Run: headless pygame with SDL's dummy video driver; simulated clock (each Clock.tick advances the game by its frame time, no real sleeping); random seed 0; keys injected as events and as key.get_pressed() state; no mouse input.
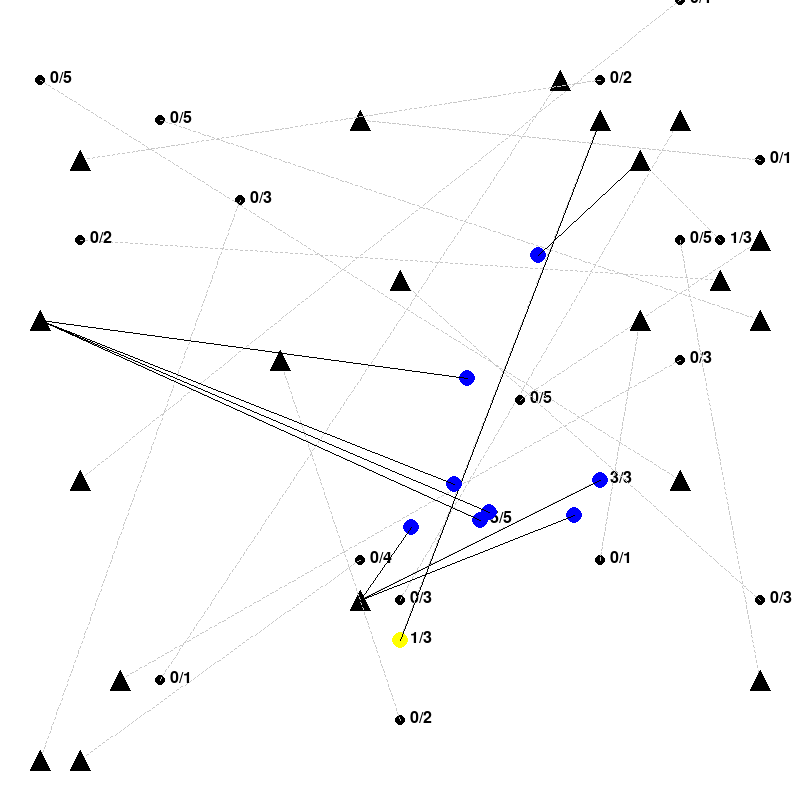
Frame 1 of 4 · flips 1–60 · no input
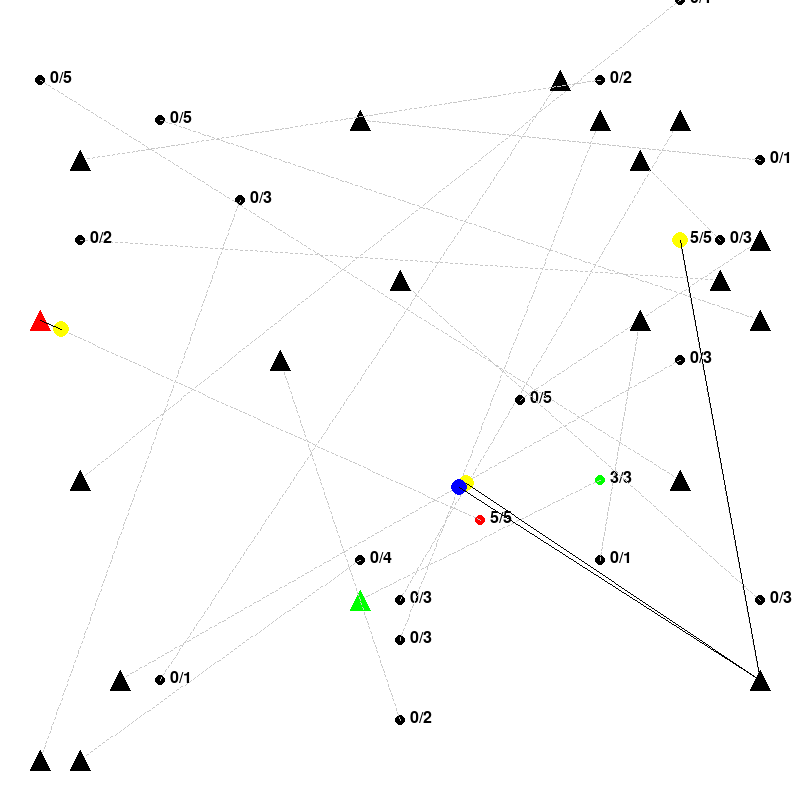
Frame 2 of 4 · flips 61–180 · tapped SPACE, RETURN · held RIGHT (→), D
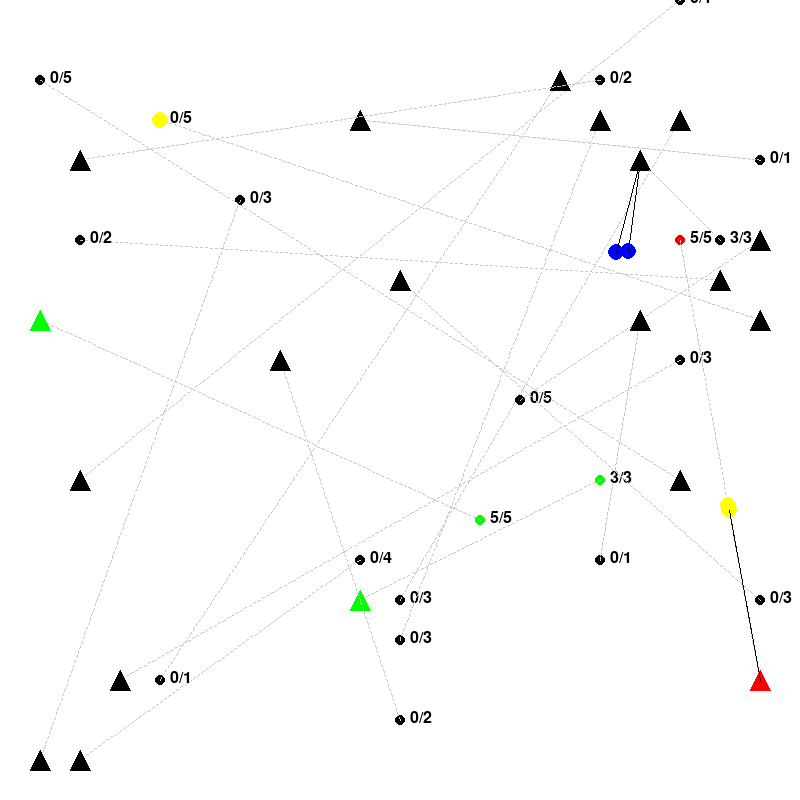
Frame 3 of 4 · flips 181–300 · held DOWN (↓), S
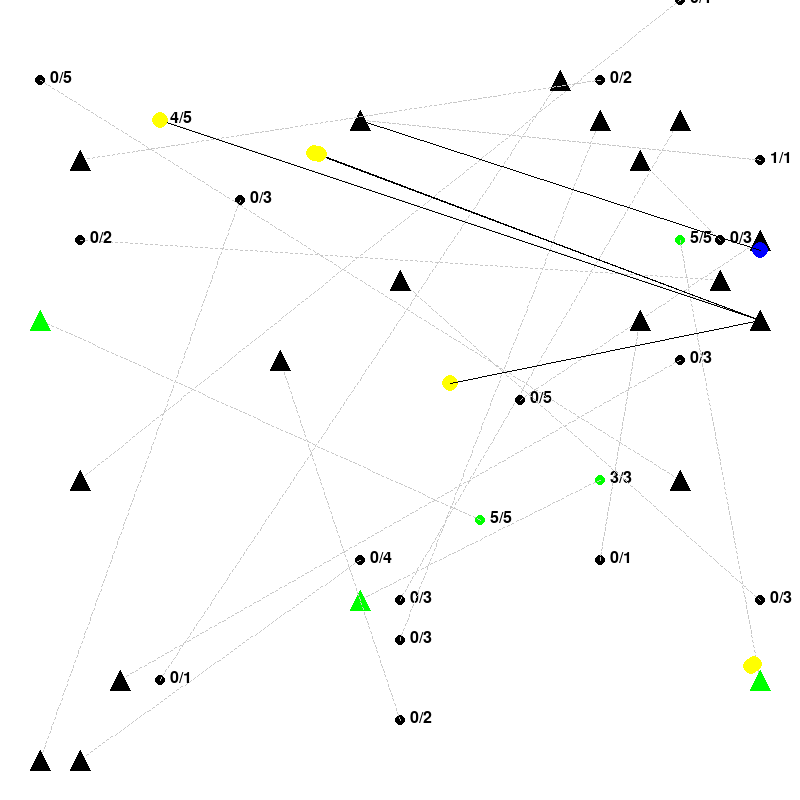
Frame 4 of 4 · flips 301–420 · held LEFT (←), A, UP (↑), W

The pygame program that drew these frames:

import pygame  # Импортируем библиотеку Pygame для визуализации и работы с графикой.
import random  # Импортируем модуль random для генерации случайных чисел, например, для позиции агентов и задач.
import math  # Импортируем модуль math для математических операций, таких как вычисление расстояний.
from collections import defaultdict  # Импортируем defaultdict для удобного хранения данных, таких как полезность задач для агентов.

# Константы
WINDOW_SIZE = 800  # Размер окна симуляции в пикселях.
GRID_SIZE = 20  # Размер сетки, используемой для деления пространства на ячейки.
CELL_SIZE = WINDOW_SIZE // GRID_SIZE  # Размер каждой ячейки сетки, рассчитывается как размер окна, делённый на количество ячеек по одной стороне.
AGENT_COUNT = 10  # Количество агентов в симуляции.
TASK_COUNT = 20  # Количество задач в симуляции.
AGENT_SPEED = 5  # Скорость движения агентов.
MIN_AGENTS_FOR_TASK = 3  # Минимальное количество агентов, необходимое для выполнения одной задачи.
FPS = 60  # Количество кадров в секунду для управления скоростью обновления симуляции.

# Цвета
WHITE = (255, 255, 255)  # Цветовая константа для белого цвета (фон экрана).
BLACK = (0, 0, 0)  # Цветовая константа для черного цвета (линии и текст).
BLUE = (0, 0, 255)  # Цветовая константа для синего цвета (агенты).
GREEN = (0, 255, 0)  # Цветовая константа для зеленого цвета (завершенные задачи).
RED = (255, 0, 0)  # Цветовая константа для красного цвета (задачи в процессе выполнения).
GRAY = (200, 200, 200)  # Цветовая константа для серого цвета (пунктирные линии маршрута).

def distance(pos1, pos2):  # Функция для вычисления евклидового расстояния между двумя точками (pos1 и pos2).
    return math.sqrt((pos1[0] - pos2[0])**2 + (pos1[1] - pos2[1])**2)

def normalize(vector):  # Функция для нормализации вектора, чтобы получить единичный вектор с длиной 1.
    magnitude = math.sqrt(vector[0]**2 + vector[1]**2)
    if magnitude == 0:
        return (0, 0)
    return (vector[0] / magnitude, vector[1] / magnitude)

# Класс задачи
class Task:  # Класс Task представляет задачу, содержащую начальные и конечные точки, а также количество агентов, необходимых для выполнения.
    def __init__(self, pickup, dropoff, required_agents):  # Инициализация задачи с указанием координат начальной и конечной точки, а также требуемого количества агентов.
        self.manager = None  # Менеджер, который управляет задачей
        self.wait_cycles = 0  # Количество циклов ожидания агентов
        self.pickup = pickup
        self.dropoff = dropoff
        self.picked = False  # Груз забран
        self.completed = False  # Груз доставлен
        self.agents_assigned = []  # Список агентов, участвующих в выполнении задачи
        self.required_agents = required_agents

# Класс агента
class Agent:  # Класс Agent представляет агента, который может брать задачи, перемещаться и координироваться с другими агентами.
    def __init__(self, x, y, num=0):  # Инициализация агента с указанием начальных координат и уникального идентификатора.
        self.commitment_time = 180  # Время, на которое агент должен быть привязан к задаче перед переназначением
        self.is_manager = False  # Является ли агент менеджером задачи
        self.reassignment_cooldown = 0  # Время ожидания перед переназначением
        self.x = x
        self.y = y
        self.vx = 0
        self.vy = 0
        self.task = None  # Текущая задача
        self.state = "idle"  # Состояние: idle, moving_to_pickup, moving_to_dropoff
        self.num = num

    def assign_task(self, task):  # Метод для назначения задачи агенту. Агент переходит в состояние движения к точке задачи.
        """Назначить задачу агенту"""
        if self.is_manager:
            task.manager = self
        self.task = task
        self.state = "moving_to_pickup"
        if self not in self.task.agents_assigned:
            self.task.agents_assigned.append(self)

    def move_towards(self, target):  # Метод для перемещения агента в направлении цели (target).
        """Движение к цели"""
        dx, dy = target[0] - self.x, target[1] - self.y
        direction = normalize((dx, dy))
        self.vx, self.vy = direction[0] * AGENT_SPEED, direction[1] * AGENT_SPEED
        self.x += self.vx
        self.y += self.vy
        # Если агент достиг цели
        if distance((self.x, self.y), target) < AGENT_SPEED:
            self.x, self.y = target  # Точная позиция

    def act(self, tasks, agents):  # Основная логика поведения агента, включающая назначение задач и выполнение действий в зависимости от состояния.
        """Основная логика агента"""
        if self.is_manager and self.state == "idle":  # Если агент является менеджером и находится в состоянии idle, он пытается найти других агентов для выполнения задачи.
            # Менеджер ищет исполнителей для своих задач
            if self.task and not self.task.picked and len(self.task.agents_assigned) < self.task.required_agents:
                for agent in agents:
                    if agent.state == "idle" and agent != self:
                        agent.assign_task(self.task)
                        agent.state = "moving_to_pickup"
                        if len(self.task.agents_assigned) >= self.task.required_agents:
                            break

        if self.reassignment_cooldown > 0:
            self.reassignment_cooldown -= 1
        if self.reassignment_cooldown > 0:
            self.reassignment_cooldown -= 1
        print(f'agent {self.num} acts {self.state}')
        if self.state == "idle" and self.reassignment_cooldown == 0 and not self.is_manager:
            # Проверяем, если агент должен быть привязан к текущей задаче
            if self.task and self.commitment_time > 0:
                self.commitment_time -= 1
                return
            # Агент сообщает другим агентам о наличии задачи, если сам не может её взять
            available_tasks = [t for t in tasks if not t.completed and len(t.agents_assigned) < t.required_agents]
            if available_tasks:
                for task in available_tasks:
                    for agent in agents:
                        if agent.state == "idle" and agent != self and len(task.agents_assigned) < task.required_agents:
                            agent.assign_task(task)
                            agent.state = "moving_to_pickup"
                            if len(task.agents_assigned) >= task.required_agents:
                                break
            print(f'agent {self.num} acts idle')
            # Используем формальную модель договорной сети для выбора задачи с формальной моделью ожидания
            available_tasks = [t for t in tasks if not t.completed and len(t.agents_assigned) < t.required_agents] # поиск доступных задач
            if available_tasks:
                # расчет полезности задачи
                utility = defaultdict(float)
                for task in available_tasks:
                    task_wait_penalty = task.wait_cycles / 100  # Чем дольше задача ждет, тем выше её приоритет
                    utility[task] = (1 / (1 + distance((self.x, self.y), task.pickup))) + task_wait_penalty  # Приближение по расстоянию с учетом ожидания
                # выбор лучшей задачи
                top_tasks = sorted(utility, key=utility.get, reverse=True)[:3]
                best_task = random.choice(top_tasks)
                # назначение задачи и установка параметров
                best_task.manager = self
                self.is_manager = True
                print(f'agent {self.num} {len(available_tasks)} {best_task}')
                self.assign_task(best_task)
                self.reassignment_cooldown = 60
                self.commitment_time = 180  # Устанавливаем время обязательства перед задачей  # Задержка перед возможностью переназначения
        elif self.state == "moving_to_pickup":  # Если агент движется к начальной точке задачи, проверяется, достиг ли он точки и собрались ли остальные агенты.
            print(f'agent {self.num} acts moving_to_pickup')
            if self.task and not self.task.picked:
                self.move_towards(self.task.pickup)
                if (self.x, self.y) == self.task.pickup:
                    # Проверяем, все ли агенты собрались
                    all_at_pickup = all(agent.x == self.task.pickup[0] and agent.y == self.task.pickup[1] for agent in self.task.agents_assigned)
                    # Если достаточно агентов и все на месте, начинаем доставку
                    all_at_pickup = all(agent.x == self.task.pickup[0] and agent.y == self.task.pickup[1] for agent in self.task.agents_assigned)
                    # Если достаточно агентов и все на месте, начинаем доставку
                    if len(self.task.agents_assigned) >= self.task.required_agents and all_at_pickup:
                        # Назначаем агента менеджером только когда все агенты собрались
                        self.is_manager = True
                        print(f'Task {self.task} is now being picked up by agents {[a.num for a in self.task.agents_assigned]}')
                        self.task.picked = True
                        for agent in self.task.agents_assigned:
                            agent.state = "moving_to_dropoff"
                    else:
                        # Если не хватает агентов, увеличиваем счетчик ожидания
                        self.task.wait_cycles += 1
                        print(f'wait_cycles: {self.num} {self.task.wait_cycles}')
                        if self.task.wait_cycles > 180:  # Таймаут ожидания увеличен до примерно 3 секунд при 60 FPS для более стабильного распределения
                            print(f'removed agent {self.num}')
                            self.task.agents_assigned.remove(self)
                            self.task = None
                            self.state = "idle"
                        else:
                            self.state = "waiting_for_more_agents"
        elif self.state == "moving_to_dropoff":  # Если агент движется к конечной точке задачи, проверяется, завершил ли он задачу.
            print(f'agent {self.num} acts moving_to_dropoff')
            if self.task and not self.task.completed:
                self.move_towards(self.task.dropoff)
                # Если агент - менеджер и доставили груз, освободить статус менеджера
                if (self.x, self.y) == self.task.dropoff and self.is_manager:
                    self.is_manager = False
                if (self.x, self.y) == self.task.dropoff:
                    # Завершение задачи
                    self.task.completed = True
                    if self.task:
                        for agent in self.task.agents_assigned:
                            agent.task = None
                            agent.state = "idle"
                    if self.task and self.task.agents_assigned:
                        self.task.agents_assigned.clear()  # Освобождаем агентов
                    self.task = None
                    self.state = "idle"
        elif self.state == "waiting_for_more_agents":
            # Агент сообщает другим агентам, что задача все еще нуждается в помощи
            available_tasks = [t for t in tasks if not t.completed and len(t.agents_assigned) < t.required_agents]
            if self.task in available_tasks:
                for agent in agents:
                    if agent.state == "idle" and agent != self and len(self.task.agents_assigned) < self.task.required_agents:
                        agent.assign_task(self.task)
                        agent.state = "moving_to_pickup"
                self.task.wait_cycles += 1
                print(f'wait_cycles: {self.num} {self.task.wait_cycles}')
                if self.task.wait_cycles > 120:  # Таймаут ожидания (примерно 2 секунды при 60 FPS)
                    print(f'removed agent')
                    self.task.agents_assigned.remove(self)
                    self.task = None
                    self.state = "idle"
        available_tasks = [t for t in tasks if not t.completed and len(t.agents_assigned) < t.required_agents]
        if self.task in available_tasks:
            for agent in agents:
                if agent.state == "idle" and agent != self and len(self.task.agents_assigned) < self.task.required_agents:
                    agent.assign_task(self.task)
                    agent.state = "moving_to_pickup"
            self.task.wait_cycles += 1
            print(f'wait_cycles: {self.num} {self.task.wait_cycles}')
            if self.task.wait_cycles > 120:  # Таймаут ожидания (примерно 2 секунды при 60 FPS)
                print(f'removed agent')
                self.task.agents_assigned.remove(self)
                self.task = None
                self.state = "idle"

    def draw(self, screen):  # Метод для отрисовки агента на экране. Менеджеры отображаются желтым цветом, остальные агенты — синим.
        pygame.draw.circle(screen, (255, 255, 0) if self.is_manager else BLUE, (int(self.x), int(self.y)), 8)
        if self.task:
            pygame.draw.line(screen, BLACK, (int(self.x), int(self.y)), (int(self.task.dropoff[0]), int(self.task.dropoff[1])), 1)

        elif self.state == "waiting_for_more_agents":
            if self.task and len(self.task.agents_assigned) >= self.task.required_agents:
                self.state = "moving_to_dropoff"

# Основная программа
def draw_dashed_line(surface, color, start_pos, end_pos, width=1, dash_length=5):  # Функция для рисования пунктирной линии между двумя точками, используется для отображения маршрута задачи.
    """Рисует пунктирную линию между двумя точками."""
    x1, y1 = start_pos
    x2, y2 = end_pos
    dl = dash_length
    distance = math.hypot(x2 - x1, y2 - y1)
    dash_count = int(distance / dl)
    for i in range(dash_count):
        start_x = x1 + (x2 - x1) * i / dash_count
        start_y = y1 + (y2 - y1) * i / dash_count
        end_x = x1 + (x2 - x1) * (i + 0.5) / dash_count
        end_y = y1 + (y2 - y1) * (i + 0.5) / dash_count
        pygame.draw.line(surface, color, (start_x, start_y), (end_x, end_y), width)

def main():  # Основная функция программы, инициализирует симуляцию, создает агентов и задачи, управляет игровым циклом.
    pygame.init()
    screen = pygame.display.set_mode((WINDOW_SIZE, WINDOW_SIZE))
    pygame.display.set_caption("Самоорганизующаяся сеть: Сложная транспортная задача")
    clock = pygame.time.Clock()

    # Создаём задачи
    tasks = [Task(pickup=(random.randint(0, GRID_SIZE - 1) * CELL_SIZE,
                        random.randint(0, GRID_SIZE - 1) * CELL_SIZE),
                dropoff=(random.randint(0, GRID_SIZE - 1) * CELL_SIZE,
                            random.randint(0, GRID_SIZE - 1) * CELL_SIZE),
                required_agents=random.randint(1, 5))
            for _ in range(TASK_COUNT)]

    # Создаём агентов
    agents = [Agent(random.randint(0, GRID_SIZE - 1) * CELL_SIZE,
                    random.randint(0, GRID_SIZE - 1) * CELL_SIZE, num=i) for i in range(AGENT_COUNT)]

    running = True
    while running:
        for event in pygame.event.get():
            if event.type == pygame.QUIT:
                running = False

        # Обновляем состояние агентов
        for agent in agents:
            agent.act(tasks, agents)

        # Отрисовка
        screen.fill(WHITE)  # Заполнение экрана белым цветом перед отрисовкой новых объектов.
        # Рисуем задачи
        for task in tasks:
            color = GREEN if task.completed else (RED if task.picked else BLACK)
            pygame.draw.polygon(screen, color, [(task.dropoff[0], task.dropoff[1] - 10), (task.dropoff[0] - 10, task.dropoff[1] + 10), (task.dropoff[0] + 10, task.dropoff[1] + 10)])  # Отрисовка конечной точки задачи в виде треугольника для визуального отличия от начальной точки.
            pygame.draw.circle(screen, color, task.pickup, 5)  # Отрисовка начальной точки задачи в виде круга.
            draw_dashed_line(screen, GRAY, task.pickup, task.dropoff, 1)
            pygame.draw.polygon(screen, color, [(task.dropoff[0], task.dropoff[1] - 10), (task.dropoff[0] - 10, task.dropoff[1] + 10), (task.dropoff[0] + 10, task.dropoff[1] + 10)])
            # Рисуем информацию о необходимом количестве агентов
            font = pygame.font.Font(None, 24)  # Создание объекта шрифта для отображения информации о количестве агентов, назначенных на задачу.
            text = font.render(f"{len(task.agents_assigned)}/{task.required_agents}", True, BLACK)  # Отображение количества агентов, назначенных на задачу, и необходимого количества.
            screen.blit(text, (task.pickup[0] + 10, task.pickup[1] - 10))

        # Рисуем агентов
        for agent in agents:
            agent.draw(screen)

        pygame.display.flip()
        clock.tick(FPS)

    pygame.quit()

if __name__ == "__main__":
    main()
